Photos from the image-classification dataset "dataset_filtered" in the GitHub repository ShreyasManchanda/Weather_ANN. Its 5 classes are: cloudy, foggy, rainy, shine, sunrise.

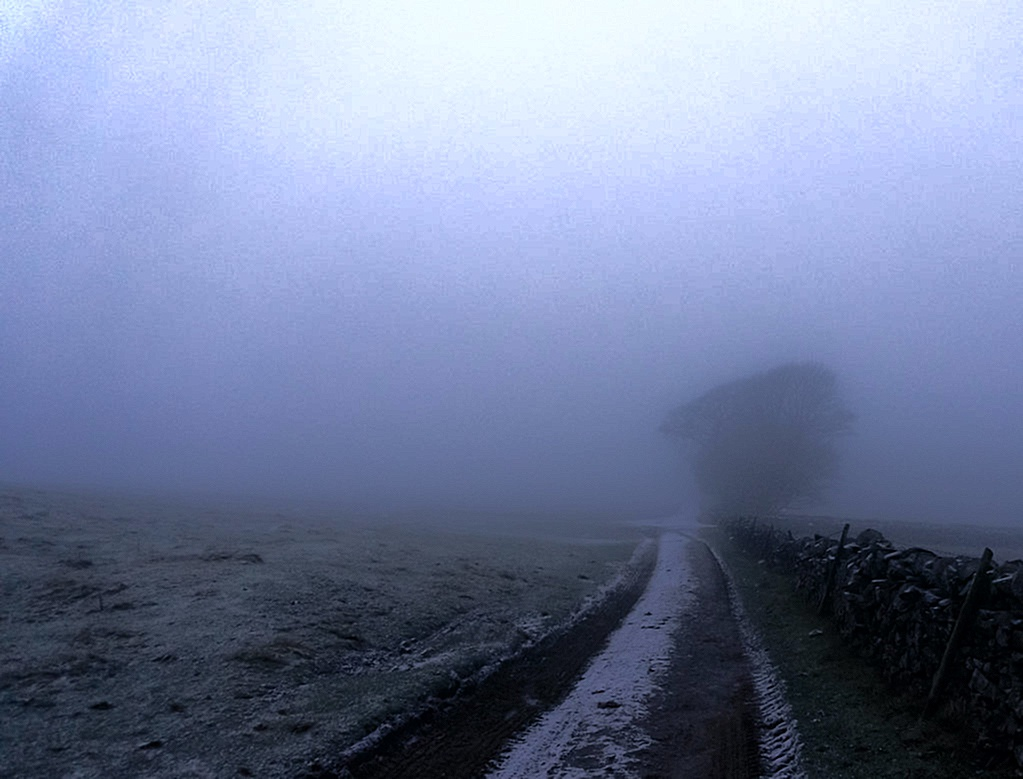
Label: foggy

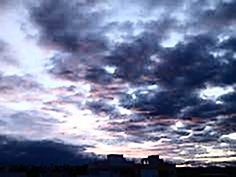
Label: cloudy

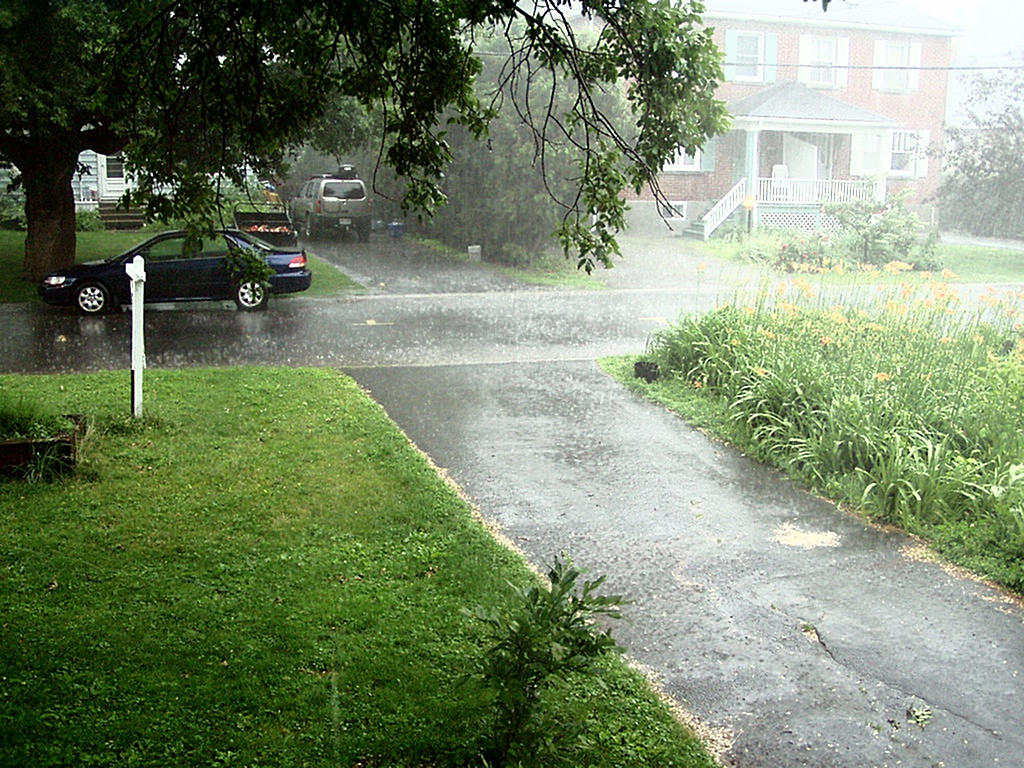
Label: rainy

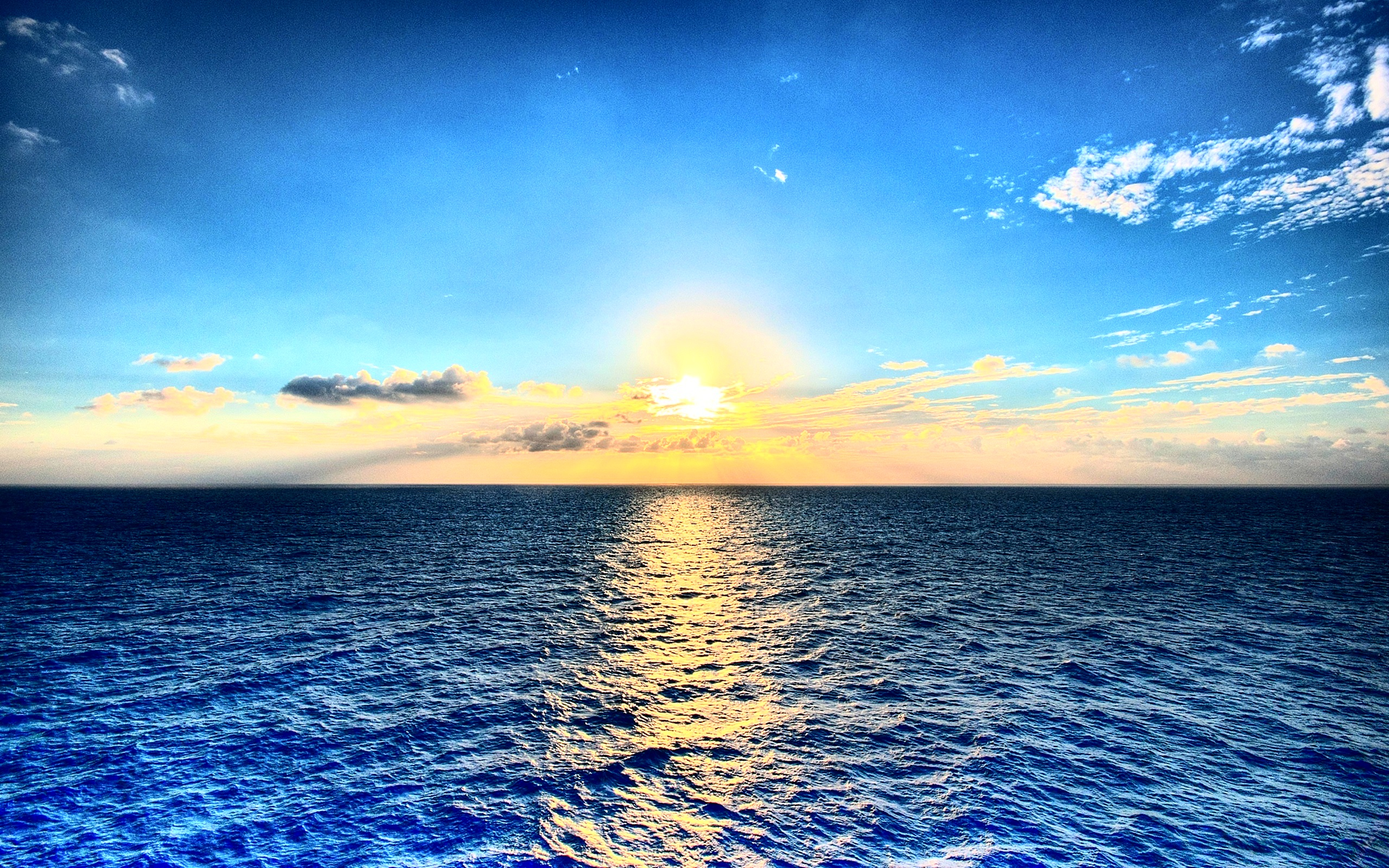
Label: sunrise

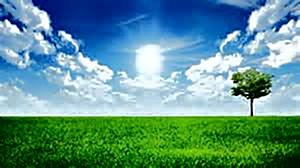
Label: shine

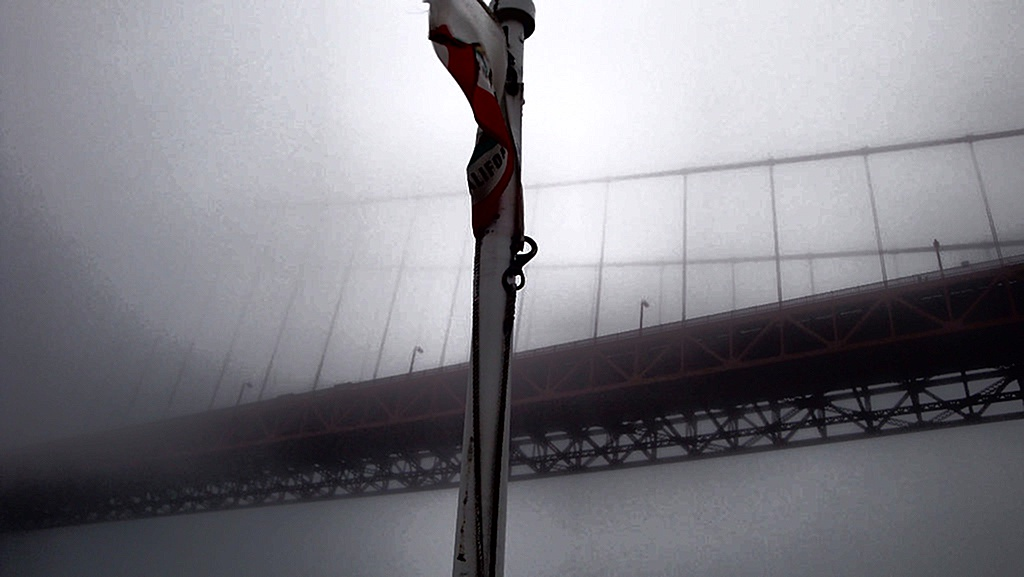
Label: foggy
